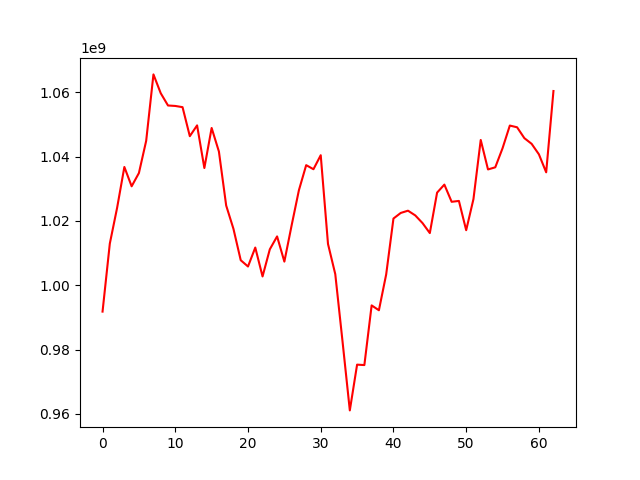

Values plotted in this chart, from the file beside it:
, 0
0, 991810953
1, 1012965089
2, 1024055622
3, 1036788178
4, 1030778608
5, 1034902983
6, 1044924458
7, 1065576856
8, 1059723389
9, 1055909486
10, 1055766277
11, 1055388239
12, 1046363409
13, 1049724410
14, 1036457528
15, 1048914983
16, 1041594251
17, 1024792340
18, 1017546431
19, 1007794681
20, 1005837964
21, 1011729180
22, 1002744640
23, 1011182476
24, 1015197343
25, 1007358682
26, 1018645481
27, 1029565137
28, 1037358082
29, 1036089362
30, 1040448028
31, 1012853268
32, 1003464976
33, 982489590
34, 961089598
35, 975318458
36, 975186089
37, 993743827
38, 992230285
39, 1003378983
40, 1020753543
41, 1022490879
42, 1023196165
43, 1021723624
44, 1019330656
45, 1016231693
46, 1028813274
47, 1031303458
48, 1025960273
49, 1026230279
50, 1017126969
51, 1026805968
52, 1045193108
53, 1036024671
54, 1036684836
55, 1042608327
56, 1049666871
57, 1049132609
58, 1045750252
59, 1043982376
... 3 more rows
